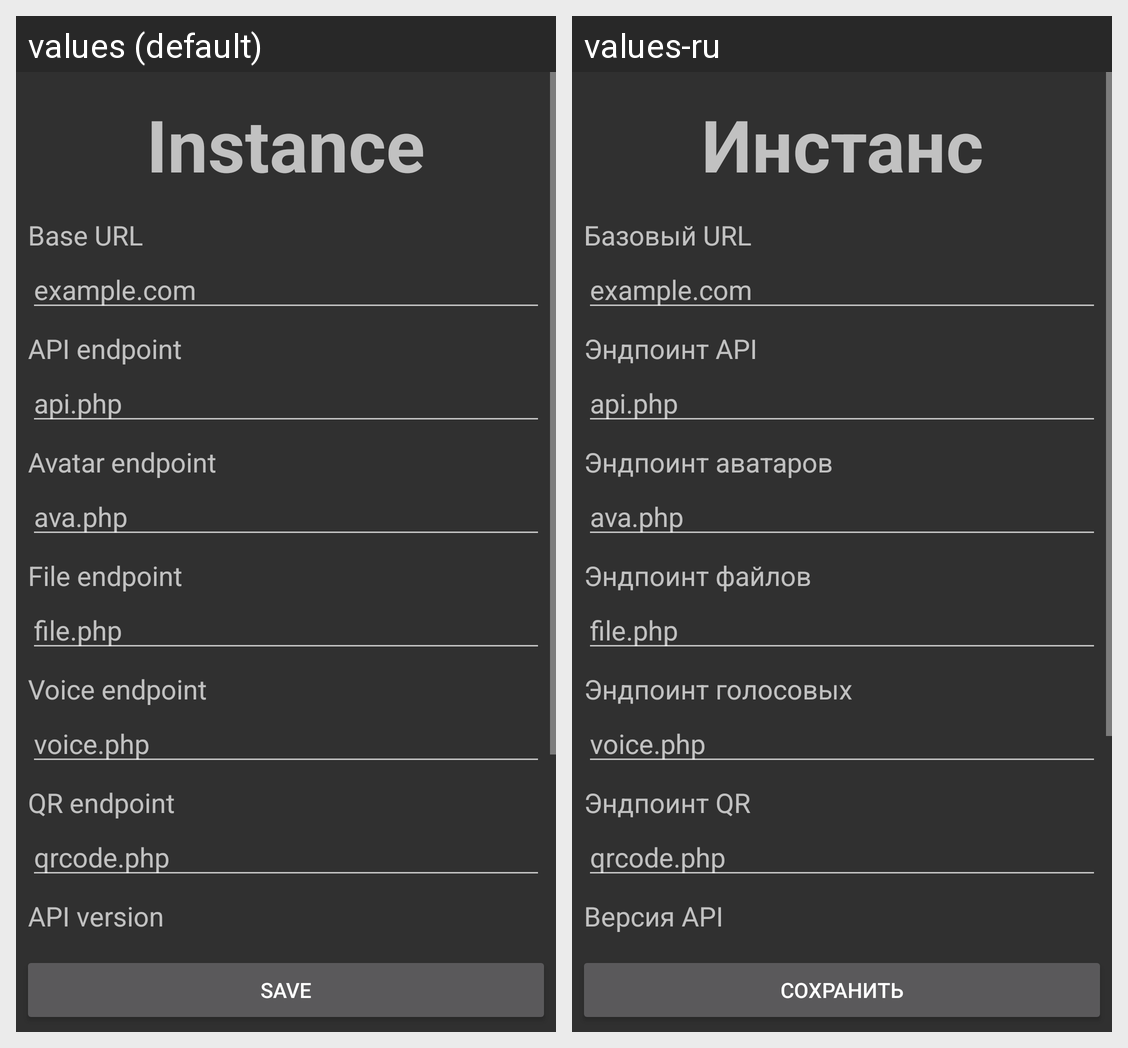

Here is an Android app screen in its default locale and in the app's own translations. Write out the translated-string differences for the strings that appear on this screen.
Android screen res/layout/instance_edit.xml rendered under 2 locales, left to right: values (default), values-ru. Device: Nexus 5 (rendered at 1080×1920; each locale shown at half size, 540×960, under a caption strip naming it); theme AppTheme.
Strings drawn on this screen, with the default value and each locale's value (text and hints the layout hard-codes, and strings that could not be matched under every locale, appear in the picture but are not listed):

instance_edit_instance
  values: Instance
  values-ru: Инстанс

instance_edit_base_url
  values: Base URL
  values-ru: Базовый URL

hint_example_com
  values: example.com
  values-ru: example.com

instance_edit_api_endpoint
  values: API endpoint
  values-ru: Эндпоинт API

hint_api_php
  values: api.php
  values-ru: api.php

instance_edit_avatar_endpoint
  values: Avatar endpoint
  values-ru: Эндпоинт аватаров

hint_ava_php
  values: ava.php
  values-ru: ava.php

instance_edit_file_endpoint
  values: File endpoint
  values-ru: Эндпоинт файлов

hint_file_php
  values: file.php
  values-ru: file.php

instance_edit_voice_endpoint
  values: Voice endpoint
  values-ru: Эндпоинт голосовых

hint_voice_php
  values: voice.php
  values-ru: voice.php

instance_edit_qr_endpoint
  values: QR endpoint
  values-ru: Эндпоинт QR

hint_qrcode_php
  values: qrcode.php
  values-ru: qrcode.php

instance_edit_api_version
  values: API version
  values-ru: Версия API

instance_edit_save
  values: Save
  values-ru: Сохранить
